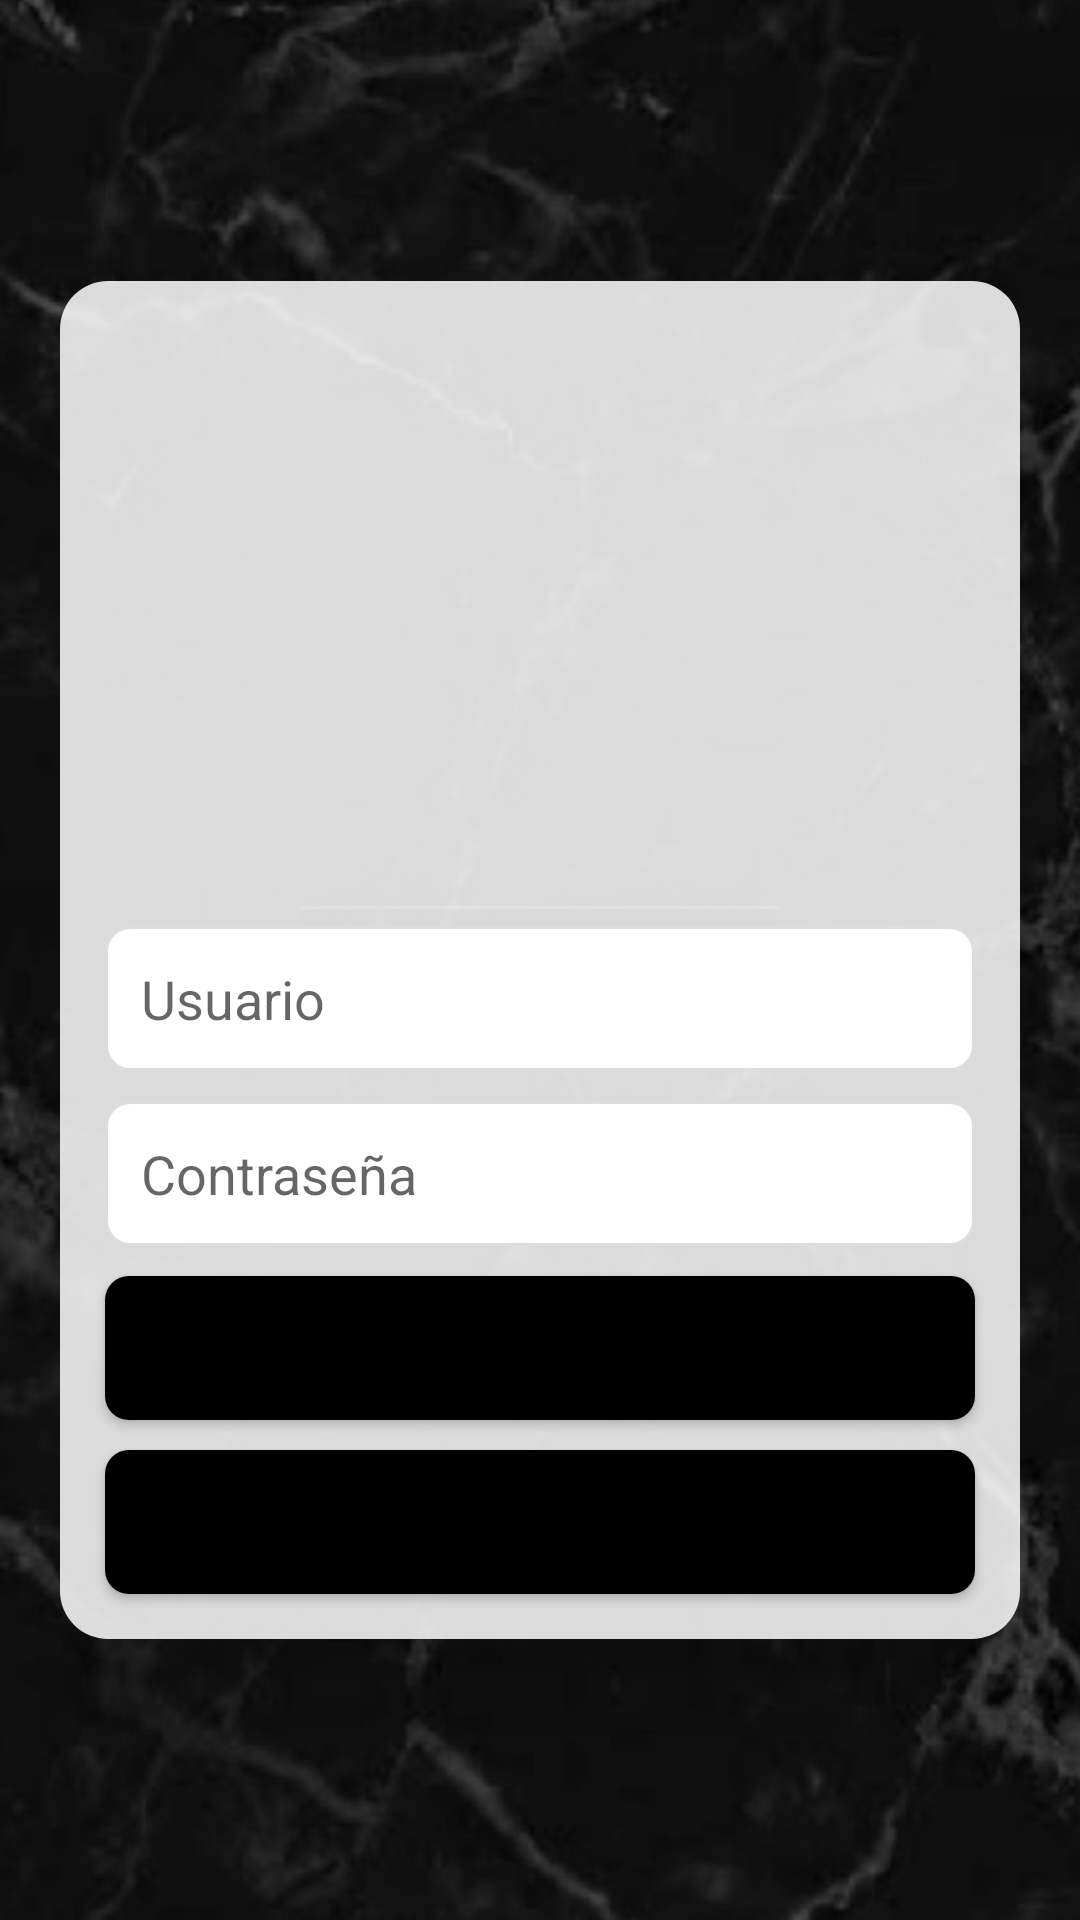

Produce the Android XML layout that renders to this screen, including the resource entries it uses.
<!-- AndroidManifest.xml: application theme Theme.Grupo_05_Tarea_16_Ejercicio_01 -->
<!-- res/layout/fragment_login.xml -->
<?xml version="1.0" encoding="utf-8"?>
<LinearLayout xmlns:android="http://schemas.android.com/apk/res/android"
    android:layout_width="match_parent"
    android:layout_height="match_parent"
    android:background="@drawable/fondo_login"
    android:gravity="center"
    android:orientation="vertical"
    android:padding="20dp">

    <LinearLayout
        android:layout_width="match_parent"
        android:layout_height="wrap_content"
        android:background="@drawable/rounded_square"
        android:elevation="20dp"
        android:orientation="vertical"
        android:padding="10dp">

        <ImageView
            android:layout_width="200dp"
            android:layout_height="200dp"
            android:layout_gravity="center"
            android:background="@drawable/escudo_login"/>

        <EditText
            android:id="@+id/et_username"
            android:layout_width="match_parent"
            android:layout_height="wrap_content"
            android:layout_margin="5dp"
            android:background="@drawable/rounded_edittext"
            android:hint="Usuario"/>

        <EditText
            android:id="@+id/et_password"
            android:layout_width="match_parent"
            android:layout_height="wrap_content"
            android:hint="Contraseña"
            android:layout_margin="5dp"
            android:background="@drawable/rounded_edittext"
            android:inputType="textPassword" />

        <Button
            android:id="@+id/btn_login"
            android:layout_width="match_parent"
            android:layout_height="wrap_content"
            android:text="Iniciar Sesión"
            android:textStyle="bold"
            android:layout_margin="5dp"
            android:background="@drawable/rounded_button_black"
            android:backgroundTint="@color/black"/>

        <Button
            android:id="@+id/btn_IrARegistro"
            android:layout_width="match_parent"
            android:layout_height="wrap_content"
            android:layout_margin="5dp"
            android:background="@drawable/rounded_button_black"
            android:text="REGISTRARSE"
            android:textStyle="bold"
            android:backgroundTint="@color/black"/>
    </LinearLayout>

</LinearLayout>
<!-- resources referenced by this layout -->
<resources>
  <color name="black">#FF000000</color>
  <!-- drawable fondo_login: jpg bitmap (drawable, 48051 bytes) -->
  <!-- drawable rounded_button_black (drawable) -->
  <?xml version="1.0" encoding="utf-8"?>
  <selector xmlns:android="http://schemas.android.com/apk/res/android">
      <item android:state_pressed="true">
          <shape>
              <solid android:color="#444444"/>
              <corners android:radius="8dp"/>
          </shape>
      </item>
      <item>
          <shape>
              <solid android:color="#000000"/>
              <corners android:radius="8dp"/>
          </shape>
      </item>
  </selector>
  <!-- drawable rounded_edittext (drawable) -->
  <?xml version="1.0" encoding="utf-8"?>
  <shape xmlns:android="http://schemas.android.com/apk/res/android">
      <solid android:color="#FFFFFF"/>
      <corners android:radius="8dp"/>
      <padding
          android:left="12dp"
          android:top="12dp"
          android:right="12dp"
          android:bottom="12dp"/>
      <stroke
          android:width="1dp"
          android:color="#DDDDDD"/>
  </shape>
  <!-- drawable rounded_square (drawable) -->
  <?xml version="1.0" encoding="utf-8"?>
  <shape xmlns:android="http://schemas.android.com/apk/res/android">
      <solid android:color="#D9FFFFFF"/> 
      <corners android:radius="16dp"/> 
  </shape>
  <style name="Theme.Grupo_05_Tarea_16_Ejercicio_01" parent="Theme.MaterialComponents.DayNight.DarkActionBar">
          
          <item name="colorPrimary">@color/black</item>
          <item name="colorPrimaryVariant">@color/purple_700</item>
          <item name="colorOnPrimary">@color/white</item>
          
          <item name="colorSecondary">@color/teal_200</item>
          <item name="colorSecondaryVariant">@color/teal_700</item>
          <item name="colorOnSecondary">@color/black</item>
          
          <item name="android:statusBarColor">?attr/colorPrimaryVariant</item>
          
      </style>
  <color name="purple_700">#FF3700B3</color>
  <color name="white">#FFFFFFFF</color>
  <color name="teal_200">#FF03DAC5</color>
  <color name="teal_700">#FF018786</color>
</resources>
